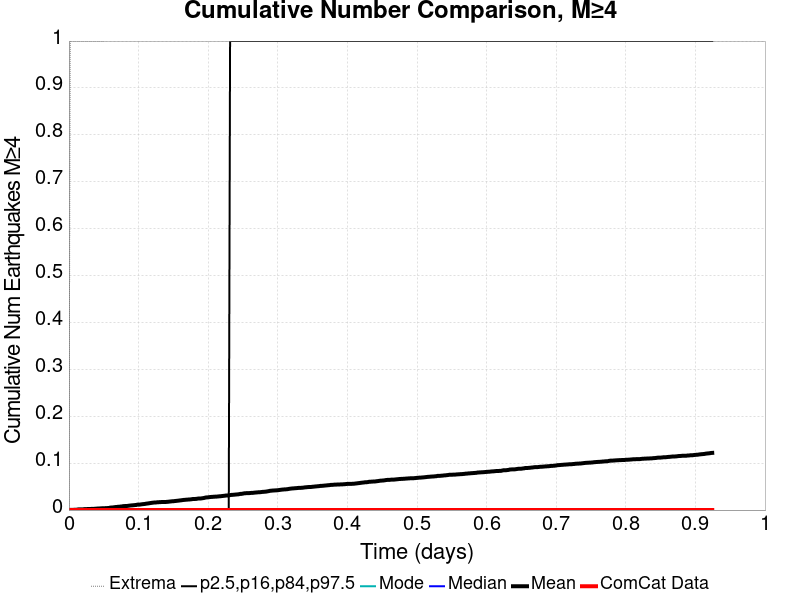

The table this chart was drawn from, first rows:
Time (days), ComCat Data, Simulation Mean, Simulation Median, Simulation Mode, Simulation Minimum, Simulation Maximum, 2.5 %-ile, 16 %-ile, 84 %-ile, 97.5 %-ile
0.0, 0.0, 0.0, 0.0, 0.0, 0.0, 0.0, 0.0, 0.0, 0.0, 0.0
0.001852, 0.0, 3.0E-4, 0.0, 0.0, 0.0, 1.0, 0.0, 0.0, 0.0, 0.0
0.003704, 0.0, 3.0E-4, 0.0, 0.0, 0.0, 1.0, 0.0, 0.0, 0.0, 0.0
0.005557, 0.0, 4.0E-4, 0.0, 0.0, 0.0, 1.0, 0.0, 0.0, 0.0, 0.0
0.007409, 0.0, 6.0E-4, 0.0, 0.0, 0.0, 1.0, 0.0, 0.0, 0.0, 0.0
0.009261, 0.0, 7.0E-4, 0.0, 0.0, 0.0, 1.0, 0.0, 0.0, 0.0, 0.0
0.01111, 0.0, 8.0E-4, 0.0, 0.0, 0.0, 1.0, 0.0, 0.0, 0.0, 0.0
0.01297, 0.0, 0.0013, 0.0, 0.0, 0.0, 1.0, 0.0, 0.0, 0.0, 0.0
0.01482, 0.0, 0.0015, 0.0, 0.0, 0.0, 1.0, 0.0, 0.0, 0.0, 0.0
0.01667, 0.0, 0.0015, 0.0, 0.0, 0.0, 1.0, 0.0, 0.0, 0.0, 0.0
0.01852, 0.0, 0.0015, 0.0, 0.0, 0.0, 1.0, 0.0, 0.0, 0.0, 0.0
0.02037, 0.0, 0.0016, 0.0, 0.0, 0.0, 1.0, 0.0, 0.0, 0.0, 0.0
0.02223, 0.0, 0.0019, 0.0, 0.0, 0.0, 1.0, 0.0, 0.0, 0.0, 0.0
0.02408, 0.0, 0.0021, 0.0, 0.0, 0.0, 1.0, 0.0, 0.0, 0.0, 0.0
0.02593, 0.0, 0.0021, 0.0, 0.0, 0.0, 1.0, 0.0, 0.0, 0.0, 0.0
0.02778, 0.0, 0.0023, 0.0, 0.0, 0.0, 1.0, 0.0, 0.0, 0.0, 0.0
0.02964, 0.0, 0.0023, 0.0, 0.0, 0.0, 1.0, 0.0, 0.0, 0.0, 0.0
0.03149, 0.0, 0.0024, 0.0, 0.0, 0.0, 1.0, 0.0, 0.0, 0.0, 0.0
0.03334, 0.0, 0.0025, 0.0, 0.0, 0.0, 1.0, 0.0, 0.0, 0.0, 0.0
0.03519, 0.0, 0.0026, 0.0, 0.0, 0.0, 1.0, 0.0, 0.0, 0.0, 0.0
0.03704, 0.0, 0.0027, 0.0, 0.0, 0.0, 1.0, 0.0, 0.0, 0.0, 0.0
0.0389, 0.0, 0.003, 0.0, 0.0, 0.0, 1.0, 0.0, 0.0, 0.0, 0.0
0.04075, 0.0, 0.0032, 0.0, 0.0, 0.0, 1.0, 0.0, 0.0, 0.0, 0.0
0.0426, 0.0, 0.0033, 0.0, 0.0, 0.0, 1.0, 0.0, 0.0, 0.0, 0.0
0.04445, 0.0, 0.0035, 0.0, 0.0, 0.0, 1.0, 0.0, 0.0, 0.0, 0.0
0.04631, 0.0, 0.0037, 0.0, 0.0, 0.0, 1.0, 0.0, 0.0, 0.0, 0.0
0.04816, 0.0, 0.0038, 0.0, 0.0, 0.0, 1.0, 0.0, 0.0, 0.0, 0.0
0.05001, 0.0, 0.0039, 0.0, 0.0, 0.0, 1.0, 0.0, 0.0, 0.0, 0.0
0.05186, 0.0, 0.004, 0.0, 0.0, 0.0, 2.0, 0.0, 0.0, 0.0, 0.0
0.05371, 0.0, 0.004, 0.0, 0.0, 0.0, 2.0, 0.0, 0.0, 0.0, 0.0
0.05557, 0.0, 0.0043, 0.0, 0.0, 0.0, 2.0, 0.0, 0.0, 0.0, 0.0
0.05742, 0.0, 0.0043, 0.0, 0.0, 0.0, 2.0, 0.0, 0.0, 0.0, 0.0
0.05927, 0.0, 0.0052, 0.0, 0.0, 0.0, 2.0, 0.0, 0.0, 0.0, 0.0
0.06112, 0.0, 0.0055, 0.0, 0.0, 0.0, 3.0, 0.0, 0.0, 0.0, 0.0
0.06297, 0.0, 0.0056, 0.0, 0.0, 0.0, 3.0, 0.0, 0.0, 0.0, 0.0
0.06483, 0.0, 0.006, 0.0, 0.0, 0.0, 3.0, 0.0, 0.0, 0.0, 0.0
0.06668, 0.0, 0.0064, 0.0, 0.0, 0.0, 3.0, 0.0, 0.0, 0.0, 0.0
0.06853, 0.0, 0.0065, 0.0, 0.0, 0.0, 4.0, 0.0, 0.0, 0.0, 0.0
0.07038, 0.0, 0.007, 0.0, 0.0, 0.0, 6.0, 0.0, 0.0, 0.0, 0.0
0.07224, 0.0, 0.007, 0.0, 0.0, 0.0, 6.0, 0.0, 0.0, 0.0, 0.0
0.07409, 0.0, 0.0075, 0.0, 0.0, 0.0, 9.0, 0.0, 0.0, 0.0, 0.0
0.07594, 0.0, 0.0077, 0.0, 0.0, 0.0, 10.0, 0.0, 0.0, 0.0, 0.0
0.07779, 0.0, 0.0083, 0.0, 0.0, 0.0, 12.0, 0.0, 0.0, 0.0, 0.0
0.07964, 0.0, 0.0085, 0.0, 0.0, 0.0, 12.0, 0.0, 0.0, 0.0, 0.0
0.0815, 0.0, 0.0087, 0.0, 0.0, 0.0, 12.0, 0.0, 0.0, 0.0, 0.0
0.08335, 0.0, 0.0087, 0.0, 0.0, 0.0, 12.0, 0.0, 0.0, 0.0, 0.0
0.0852, 0.0, 0.0091, 0.0, 0.0, 0.0, 12.0, 0.0, 0.0, 0.0, 0.0
0.08705, 0.0, 0.0095, 0.0, 0.0, 0.0, 12.0, 0.0, 0.0, 0.0, 0.0
0.08891, 0.0, 0.0098, 0.0, 0.0, 0.0, 12.0, 0.0, 0.0, 0.0, 0.0
0.09076, 0.0, 0.01, 0.0, 0.0, 0.0, 12.0, 0.0, 0.0, 0.0, 0.0
0.09261, 0.0, 0.0103, 0.0, 0.0, 0.0, 12.0, 0.0, 0.0, 0.0, 0.0
0.09446, 0.0, 0.0106, 0.0, 0.0, 0.0, 12.0, 0.0, 0.0, 0.0, 0.0
0.09631, 0.0, 0.0108, 0.0, 0.0, 0.0, 12.0, 0.0, 0.0, 0.0, 0.0
0.09817, 0.0, 0.0115, 0.0, 0.0, 0.0, 14.0, 0.0, 0.0, 0.0, 0.0
0.1, 0.0, 0.0117, 0.0, 0.0, 0.0, 16.0, 0.0, 0.0, 0.0, 0.0
0.1019, 0.0, 0.0117, 0.0, 0.0, 0.0, 16.0, 0.0, 0.0, 0.0, 0.0
0.1037, 0.0, 0.0121, 0.0, 0.0, 0.0, 17.0, 0.0, 0.0, 0.0, 0.0
0.1056, 0.0, 0.0125, 0.0, 0.0, 0.0, 17.0, 0.0, 0.0, 0.0, 0.0
0.1074, 0.0, 0.0128, 0.0, 0.0, 0.0, 17.0, 0.0, 0.0, 0.0, 0.0
0.1093, 0.0, 0.0131, 0.0, 0.0, 0.0, 18.0, 0.0, 0.0, 0.0, 0.0
... 440 more rows
